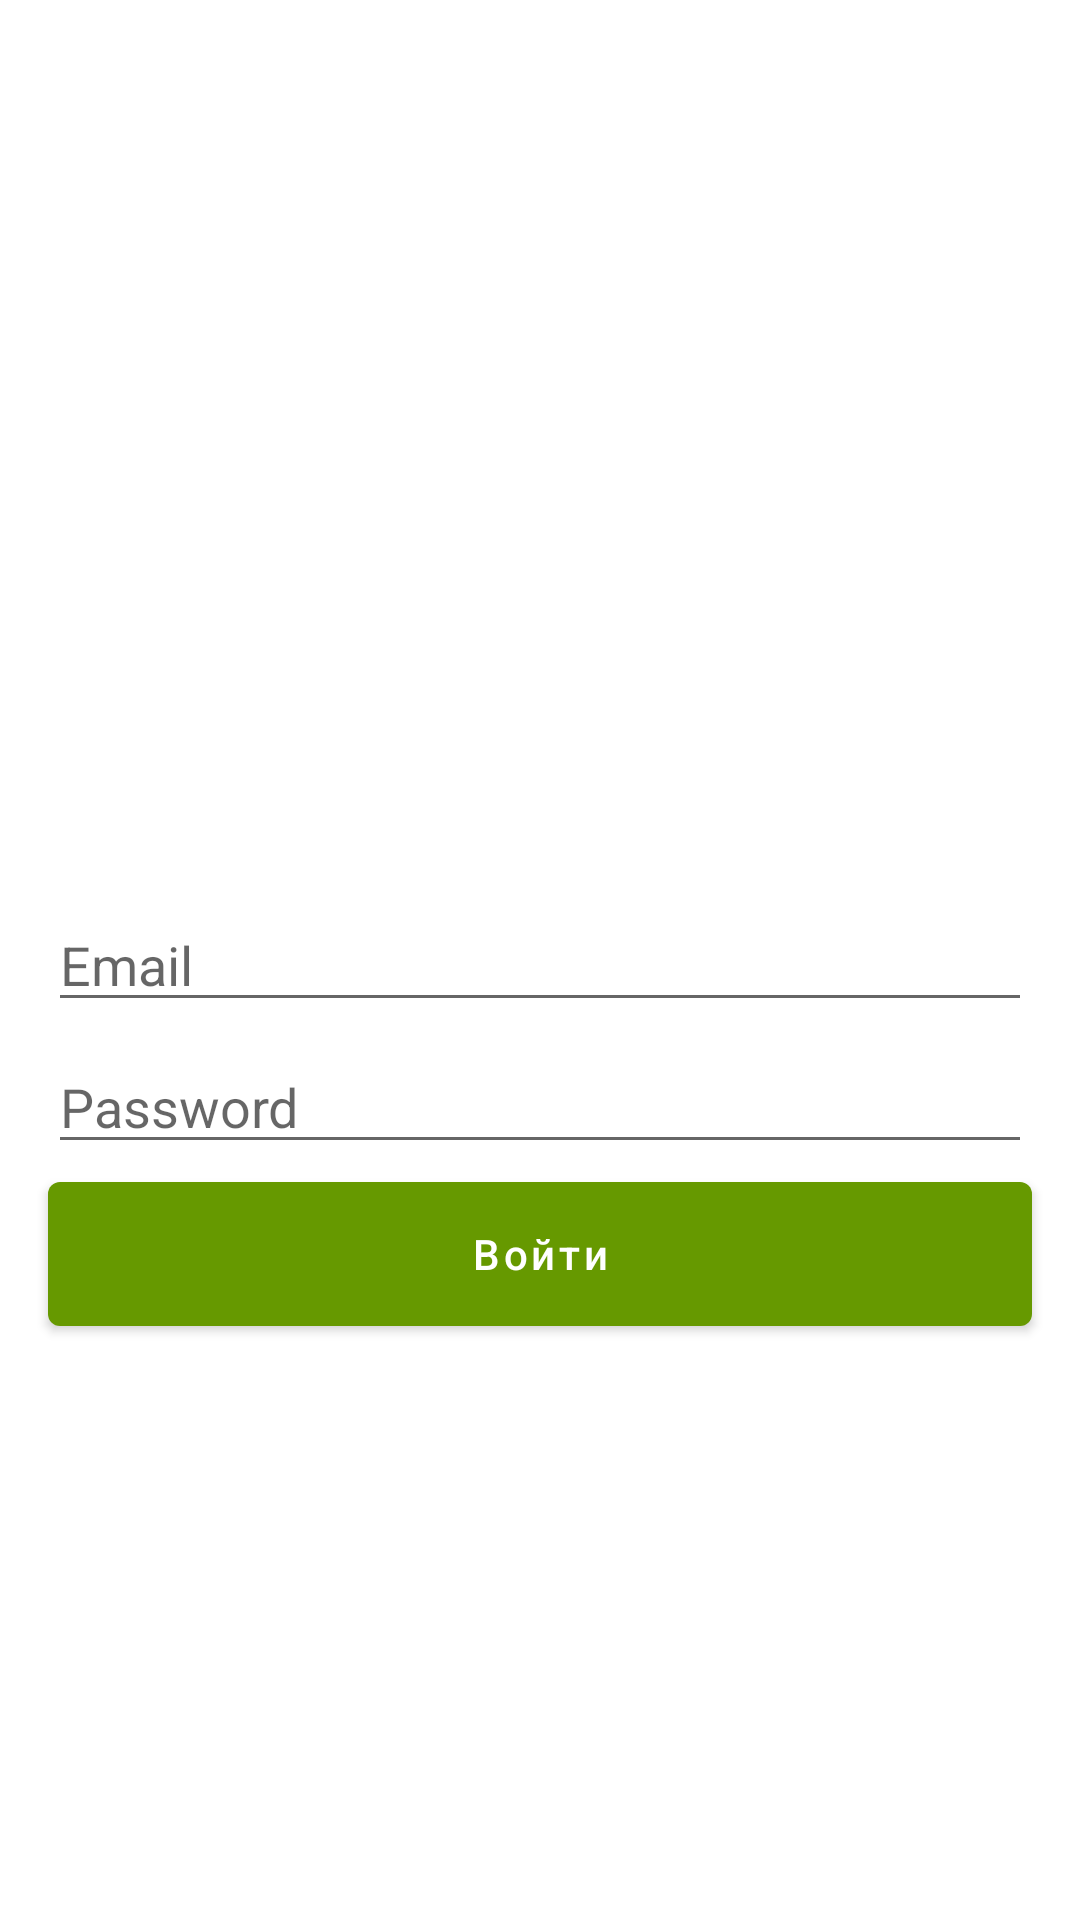

Layout XML and referenced resources for this Android screen:
<!-- AndroidManifest.xml: application theme Theme.LanguageManualITSchoolSamsung -->
<!-- res/layout/activity_sign_in.xml -->
<?xml version="1.0" encoding="utf-8"?>
<androidx.constraintlayout.widget.ConstraintLayout xmlns:android="http://schemas.android.com/apk/res/android"
    xmlns:app="http://schemas.android.com/apk/res-auto"
    xmlns:tools="http://schemas.android.com/tools"
    android:layout_width="match_parent"
    android:layout_height="match_parent"
    tools:context=".SignInActivity">

    <EditText
        android:id="@+id/email_edit_text_sign_in"
        android:layout_width="0dp"
        android:layout_height="wrap_content"
        android:layout_marginHorizontal="16dp"
        android:hint="Email"
        android:inputType="textEmailAddress"
        app:layout_constraintBottom_toBottomOf="parent"
        app:layout_constraintEnd_toEndOf="parent"
        app:layout_constraintStart_toStartOf="parent"
        app:layout_constraintTop_toTopOf="parent" />

    <EditText
        android:id="@+id/password_edit_text_sign_in"
        android:layout_width="0dp"
        android:layout_height="wrap_content"
        android:layout_marginHorizontal="16dp"
        android:layout_marginTop="6dp"
        android:hint="Password"
        android:inputType="textPassword"
        app:layout_constraintEnd_toEndOf="parent"
        app:layout_constraintStart_toStartOf="parent"
        app:layout_constraintTop_toBottomOf="@+id/email_edit_text_sign_in" />

    <com.google.android.material.button.MaterialButton
        android:id="@+id/sign_in_button"
        style="@style/GreenButton"
        android:layout_width="0dp"
        android:layout_height="wrap_content"
        android:layout_marginHorizontal="16dp"
        android:layout_marginTop="6dp"
        android:text="Войти"
        android:textAllCaps="false"
        app:layout_constraintEnd_toEndOf="parent"
        app:layout_constraintStart_toStartOf="parent"
        app:layout_constraintTop_toBottomOf="@+id/password_edit_text_sign_in" />

</androidx.constraintlayout.widget.ConstraintLayout>
<!-- resources referenced by this layout -->
<resources>
  <style name="GreenButton" parent="Widget.MaterialComponents.Button">
          <item name="android:insetTop">0dp</item>
          <item name="android:insetBottom">0dp</item>
          <item name="android:insetLeft">0dp</item>
          <item name="android:insetRight">0dp</item>
          <item name="backgroundTint">@android:color/holo_green_dark</item>
      </style>
  <style name="Theme.LanguageManualITSchoolSamsung" parent="Theme.MaterialComponents.DayNight.DarkActionBar">
          
          <item name="colorPrimary">@color/purple_500</item>
          <item name="colorPrimaryVariant">@color/purple_700</item>
          <item name="colorOnPrimary">@color/white</item>
          
          <item name="colorSecondary">@color/teal_200</item>
          <item name="colorSecondaryVariant">@color/teal_700</item>
          <item name="colorOnSecondary">@color/black</item>
          
          <item name="android:statusBarColor" tools:targetApi="l">?attr/colorPrimaryVariant</item>
          
      </style>
  <!-- not gathered from this repository: default colours our renderer supplied (Android Studio template values) -->
  <color name="purple_500">#FF6200EE</color>
  <color name="purple_700">#FF3700B3</color>
  <color name="teal_200">#FF03DAC5</color>
  <color name="teal_700">#FF018786</color>
  <color name="black">#FF000000</color>
  <color name="white">#FFFFFFFF</color>
</resources>
